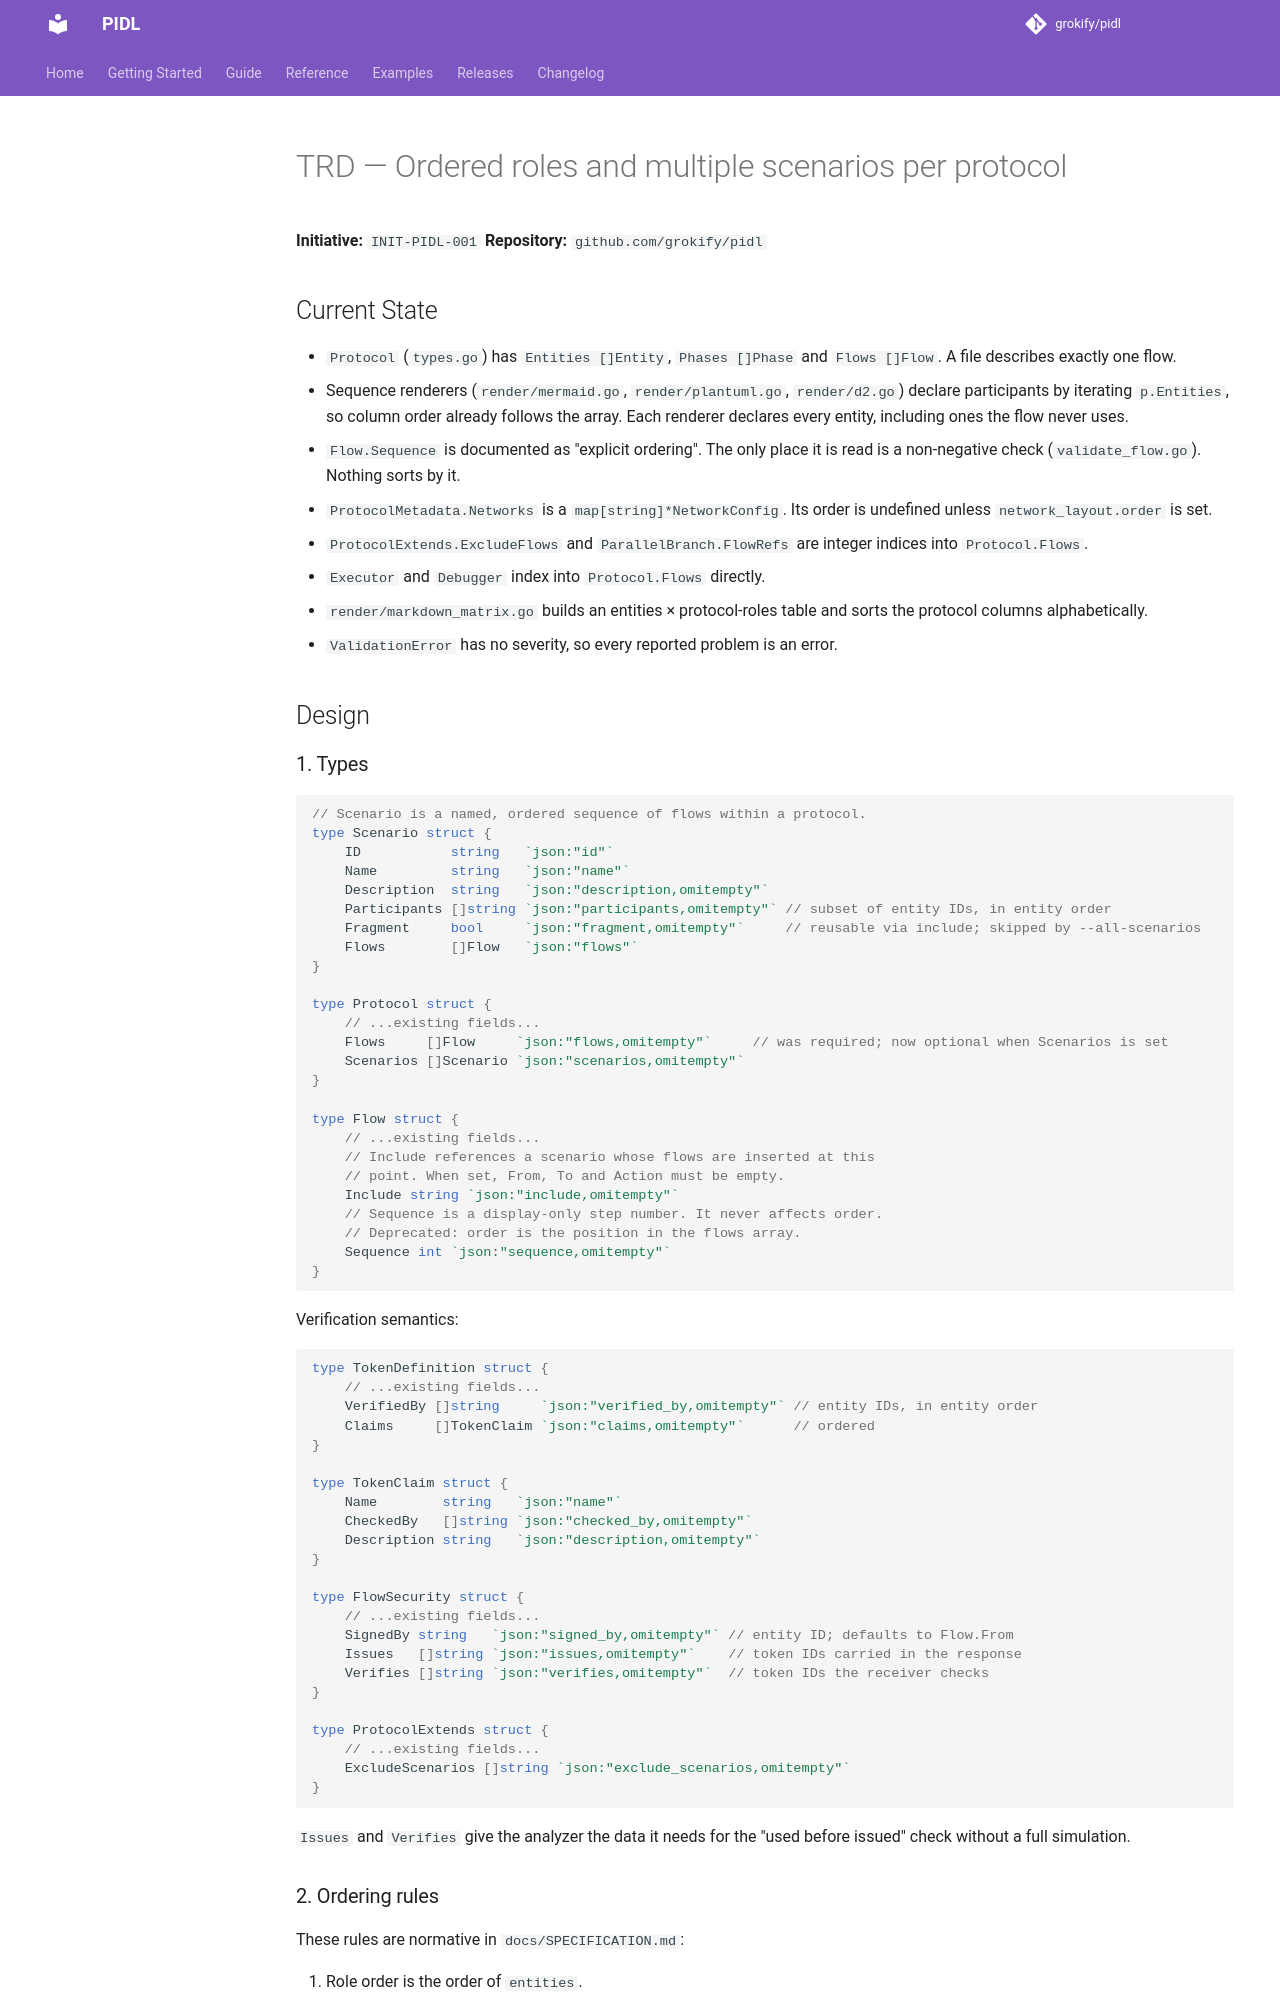

repository: grokify/pidl · page: specs/initiatives/INIT-PIDL-001/TRD/index.html · generator: mkdocs

# TRD — Ordered roles and multiple scenarios per protocol

**Initiative:** `INIT-PIDL-001`
**Repository:** `github.com/grokify/pidl`

## Current State

- `Protocol` (`types.go`) has `Entities []Entity`, `Phases []Phase` and
  `Flows []Flow`. A file describes exactly one flow.
- Sequence renderers (`render/mermaid.go`, `render/plantuml.go`,
  `render/d2.go`) declare participants by iterating `p.Entities`, so
  column order already follows the array. Each renderer declares every
  entity, including ones the flow never uses.
- `Flow.Sequence` is documented as "explicit ordering". The only place
  it is read is a non-negative check (`validate_flow.go`). Nothing sorts
  by it.
- `ProtocolMetadata.Networks` is a `map[string]*NetworkConfig`. Its
  order is undefined unless `network_layout.order` is set.
- `ProtocolExtends.ExcludeFlows` and `ParallelBranch.FlowRefs` are
  integer indices into `Protocol.Flows`.
- `Executor` and `Debugger` index into `Protocol.Flows` directly.
- `render/markdown_matrix.go` builds an entities × protocol-roles table
  and sorts the protocol columns alphabetically.
- `ValidationError` has no severity, so every reported problem is an
  error.

## Design

### 1. Types

```go
// Scenario is a named, ordered sequence of flows within a protocol.
type Scenario struct {
    ID           string   `json:"id"`
    Name         string   `json:"name"`
    Description  string   `json:"description,omitempty"`
    Participants []string `json:"participants,omitempty"` // subset of entity IDs, in entity order
    Fragment     bool     `json:"fragment,omitempty"`     // reusable via include; skipped by --all-scenarios
    Flows        []Flow   `json:"flows"`
}

type Protocol struct {
    // ...existing fields...
    Flows     []Flow     `json:"flows,omitempty"`     // was required; now optional when Scenarios is set
    Scenarios []Scenario `json:"scenarios,omitempty"`
}

type Flow struct {
    // ...existing fields...
    // Include references a scenario whose flows are inserted at this
    // point. When set, From, To and Action must be empty.
    Include string `json:"include,omitempty"`
    // Sequence is a display-only step number. It never affects order.
    // Deprecated: order is the position in the flows array.
    Sequence int `json:"sequence,omitempty"`
}
```

Verification semantics:

```go
type TokenDefinition struct {
    // ...existing fields...
    VerifiedBy []string     `json:"verified_by,omitempty"` // entity IDs, in entity order
    Claims     []TokenClaim `json:"claims,omitempty"`      // ordered
}

type TokenClaim struct {
    Name        string   `json:"name"`
    CheckedBy   []string `json:"checked_by,omitempty"`
    Description string   `json:"description,omitempty"`
}

type FlowSecurity struct {
    // ...existing fields...
    SignedBy string   `json:"signed_by,omitempty"` // entity ID; defaults to Flow.From
    Issues   []string `json:"issues,omitempty"`    // token IDs carried in the response
    Verifies []string `json:"verifies,omitempty"`  // token IDs the receiver checks
}

type ProtocolExtends struct {
    // ...existing fields...
    ExcludeScenarios []string `json:"exclude_scenarios,omitempty"`
}
```

`Issues` and `Verifies` give the analyzer the data it needs for the
"used before issued" check without a full simulation.
